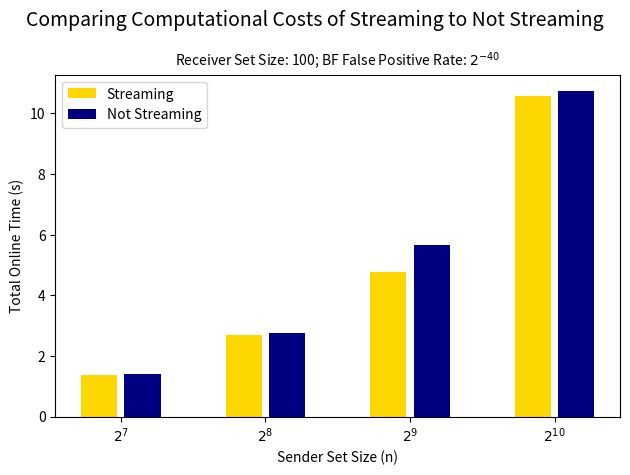

This chart was generated by the following Python code: (Note: this script raises an exception after producing the figure.)
#!/bin/usr/python3
# Generating Stacked Bar Charts

import matplotlib.pyplot as plt
import pandas as pd
import numpy as np
import math

title = "Comparing Computational Costs of Streaming to Not Streaming"
subtitle = "Receiver Set Size: 100; BF False Positive Rate: $2^{-40}$"

xs = ['$2^7$', '$2^8$', '$2^9$', '$2^{10}$']
streaming = np.array([1.3867, 2.6915, 4.7816, 10.5686])
not_streaming = np.array([1.4014, 2.7675, 5.6601, 10.7445])

fname = "comp_streaming.png"
xaxis = "Sender Set Size (n)"
yaxis = "Total Online Time (s)"

r = np.arange(4)
width = 0.25

def barplot(ys_bf, ys_nobf):
    plt.bar(r,ys_bf,width=width,color="gold",label="Streaming")
    plt.bar(r+width+0.05,ys_nobf,width=width,color="navy",label="Not Streaming")

barplot(streaming, not_streaming)

plt.xlabel(xaxis)
plt.ylabel(yaxis)
plt.suptitle(title, fontsize=14)
plt.title(subtitle, fontsize=10)
plt.xticks(r + width/2 + 0.025,xs)
plt.legend(loc="upper left")
plt.tight_layout()
plt.savefig("pngs/" + fname)
